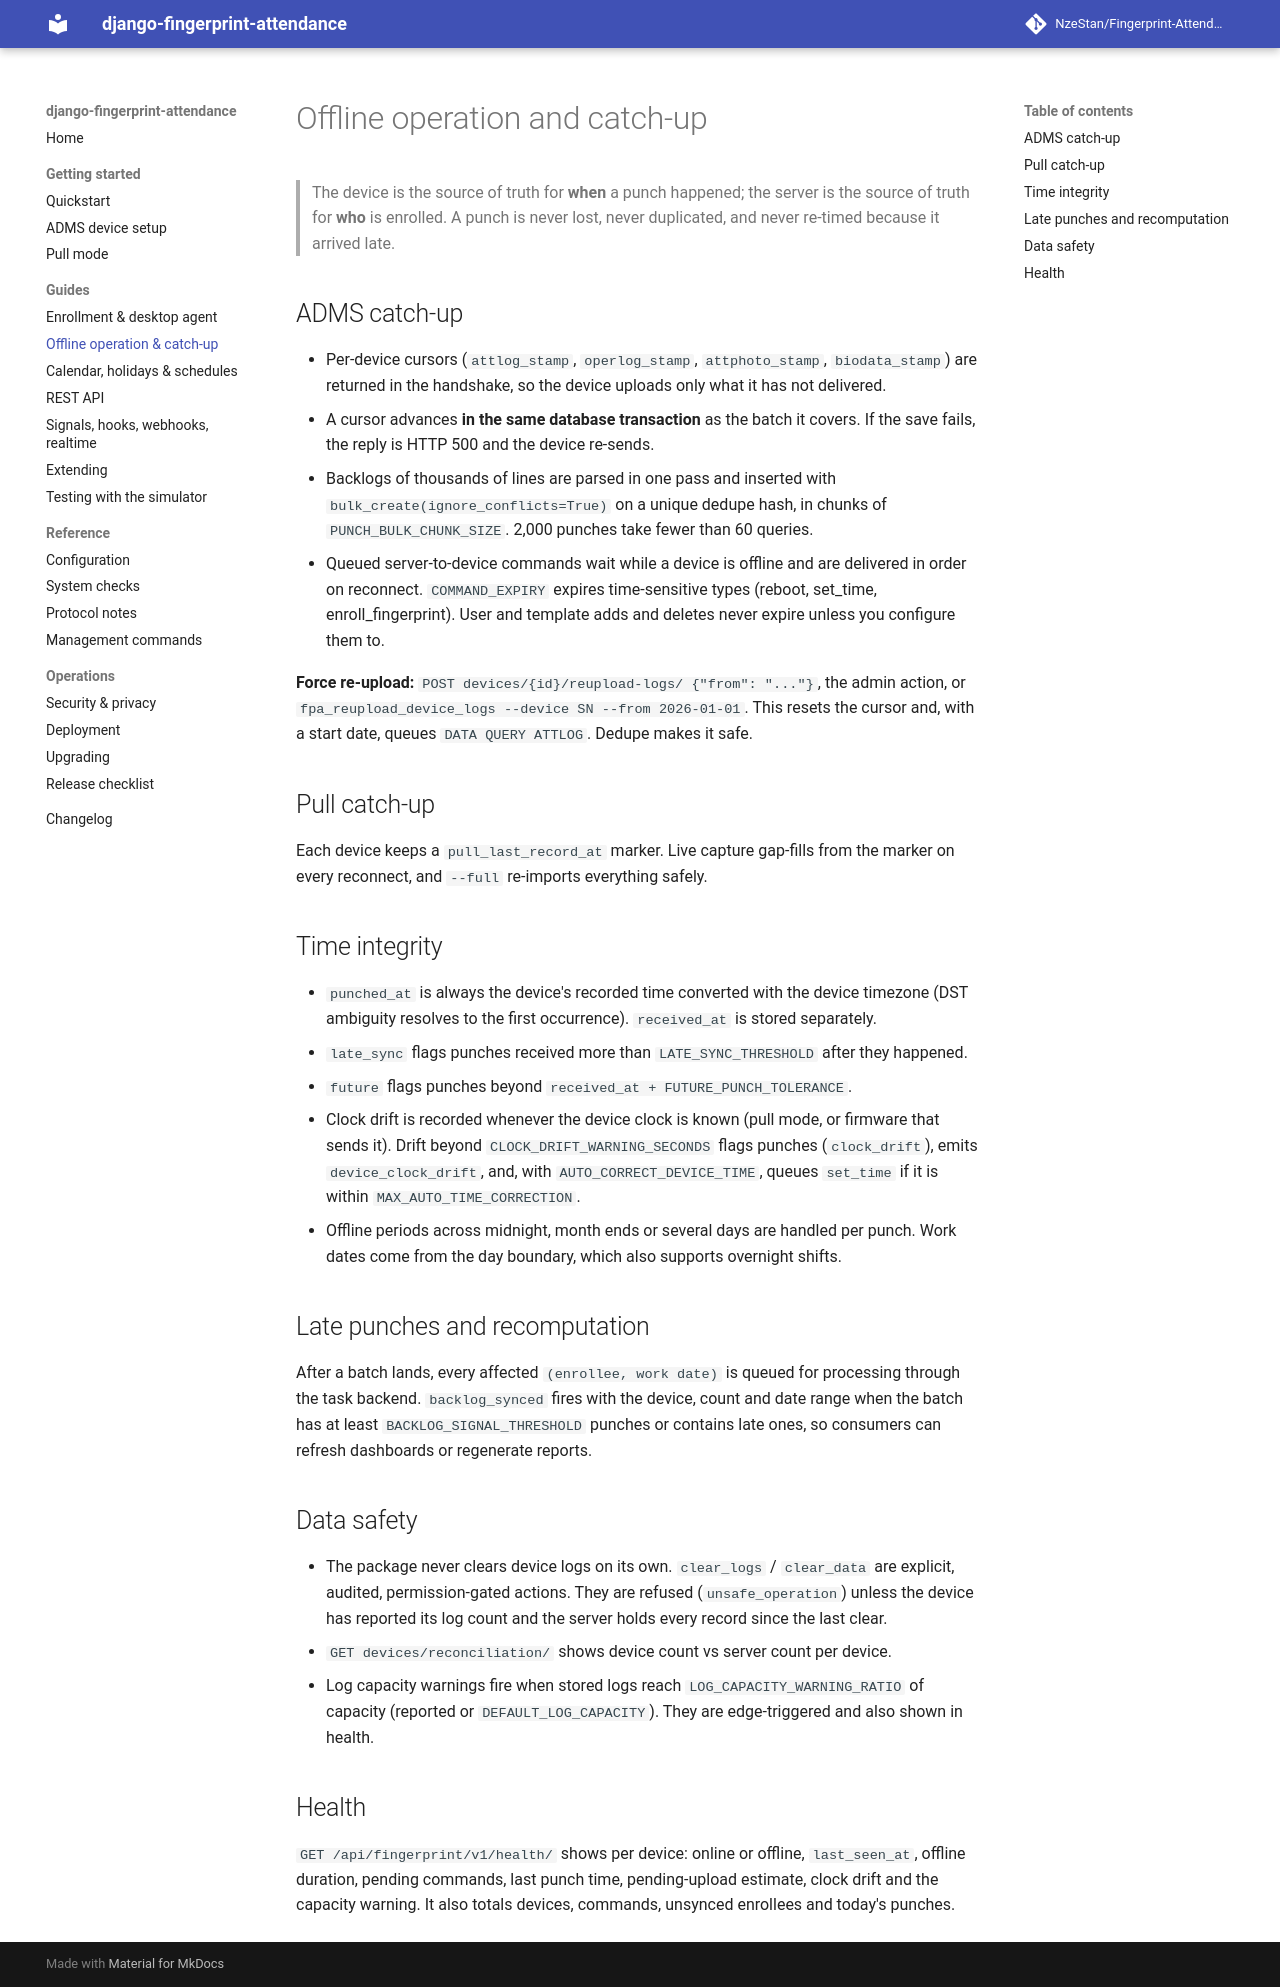

repository: NzeStan/Fingerprint-Attendance · page: offline/index.html · generator: mkdocs

# Offline operation and catch-up

> The device is the source of truth for **when** a punch happened; the server is the source of
> truth for **who** is enrolled. A punch is never lost, never duplicated, and never re-timed
> because it arrived late.

## ADMS catch-up

- Per-device cursors (`attlog_stamp`, `operlog_stamp`, `attphoto_stamp`, `biodata_stamp`) are
  returned in the handshake, so the device uploads only what it has not delivered.
- A cursor advances **in the same database transaction** as the batch it covers. If the save
  fails, the reply is HTTP 500 and the device re-sends.
- Backlogs of thousands of lines are parsed in one pass and inserted with
  `bulk_create(ignore_conflicts=True)` on a unique dedupe hash, in chunks of
  `PUNCH_BULK_CHUNK_SIZE`. 2,000 punches take fewer than 60 queries.
- Queued server-to-device commands wait while a device is offline and are delivered in order
  on reconnect. `COMMAND_EXPIRY` expires time-sensitive types (reboot, set_time,
  enroll_fingerprint). User and template adds and deletes never expire unless you configure
  them to.

**Force re-upload:** `POST devices/{id}/reupload-logs/ {"from": "..."}`, the admin action, or
`fpa_reupload_device_logs --device SN --from 2026-01-01`. This resets the cursor and, with a
start date, queues `DATA QUERY ATTLOG`. Dedupe makes it safe.

## Pull catch-up

Each device keeps a `pull_last_record_at` marker. Live capture gap-fills from the marker on
every reconnect, and `--full` re-imports everything safely.

## Time integrity

- `punched_at` is always the device's recorded time converted with the device timezone (DST
  ambiguity resolves to the first occurrence). `received_at` is stored separately.
- `late_sync` flags punches received more than `LATE_SYNC_THRESHOLD` after they happened.
- `future` flags punches beyond `received_at + FUTURE_PUNCH_TOLERANCE`.
- Clock drift is recorded whenever the device clock is known (pull mode, or firmware that sends
  it). Drift beyond `CLOCK_DRIFT_WARNING_SECONDS` flags punches (`clock_drift`), emits
  `device_clock_drift`, and, with `AUTO_CORRECT_DEVICE_TIME`, queues `set_time` if it is within
  `MAX_AUTO_TIME_CORRECTION`.
- Offline periods across midnight, month ends or several days are handled per punch. Work
  dates come from the day boundary, which also supports overnight shifts.

## Late punches and recomputation

After a batch lands, every affected `(enrollee, work date)` is queued for processing through
the task backend. `backlog_synced` fires with the device, count and date range when the batch
has at least `BACKLOG_SIGNAL_THRESHOLD` punches or contains late ones, so consumers can
refresh dashboards or regenerate reports.

## Data safety

- The package never clears device logs on its own. `clear_logs` / `clear_data` are explicit,
  audited, permission-gated actions. They are refused (`unsafe_operation`) unless the device
  has reported its log count and the server holds every record since the last clear.
- `GET devices/reconciliation/` shows device count vs server count per device.
- Log capacity warnings fire when stored logs reach `LOG_CAPACITY_WARNING_RATIO` of capacity
  (reported or `DEFAULT_LOG_CAPACITY`). They are edge-triggered and also shown in health.

## Health

`GET /api/fingerprint/v1/health/` shows per device: online or offline, `last_seen_at`, offline
duration, pending commands, last punch time, pending-upload estimate, clock drift and the
capacity warning. It also totals devices, commands, unsynced enrollees and today's punches.
